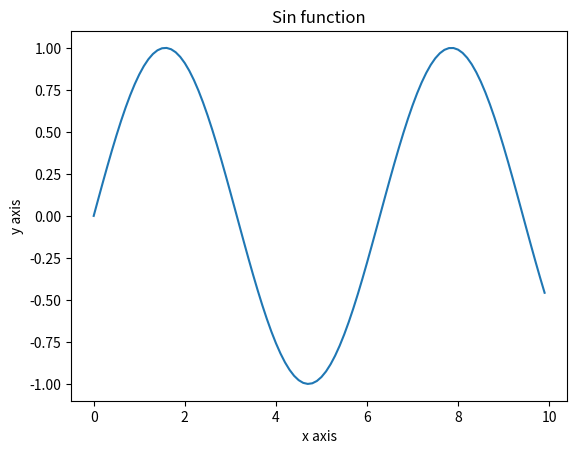

This chart was generated by the following Python code:
#!/usr/bin/env python
# -*- encoding: utf-8 -*-
'''
@File    :   zhexiantu.py    
@Contact :   [email redacted]

@Modify Time      @Author    @Version    @Desciption
------------      -------    --------    -----------
[redacted]
'''

import matplotlib as mlt
import numpy as np
from matplotlib import pyplot as plt
from numpy.random import randn

x = np.arange(0,10,0.1)
y = np.sin(x)
plt.plot(x,y,label="linear")

plt.title(r'Sin function')
plt.ylabel("y axis")
plt.xlabel("x axis")